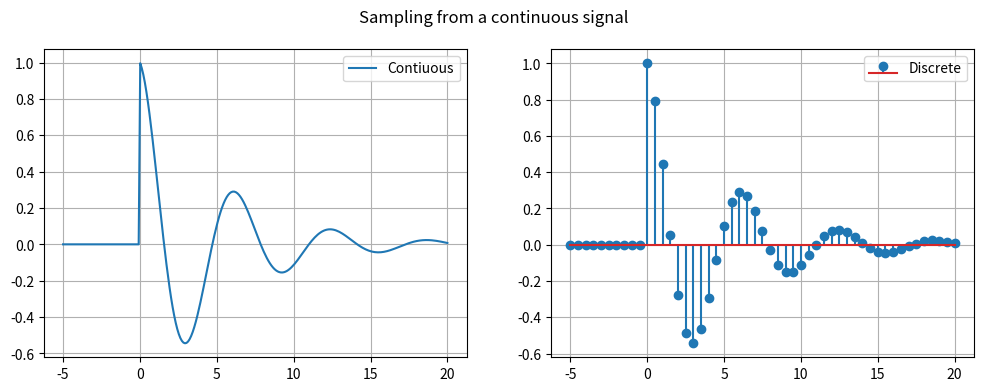

Python code for this plot:
#!/usr/bin/env python3
# -*- coding: utf-8 -*-
"""
Created on Tue Mar  7 18:45:56 2023

[redacted]
"""


from numpy import (exp, cos, heaviside, linspace, arange, )
import matplotlib.pyplot as plt


class discreteSignal:
    
    def __init__(self, continuous, T):
        self.continuous = continuous
        self.T = T
        
    def __call__(self, n):
        return self.continuous(n * self.T)
    
    def __getitem__(self, n):
        return self(n)

def x(t):
    return exp(-0.2 * t) * cos(t) * heaviside(t, 1)

T = 0.5
y = discreteSignal(x, T)

l = -5
r = 20
p = (r - l) * 10
t = linspace(l, r, p)
n = arange(l / T, r / T + 1)

fig, (ax1, ax2) = plt.subplots(1, 2, figsize=(12, 4))
fig.suptitle("Sampling from a continuous signal")
ax1.plot(t, x(t), label="Contiuous")
ax1.legend()
ax1.grid(True)
ax2.stem(T * n, y[n], label="Discrete")
ax2.legend()
ax2.grid(True)
plt.show()











